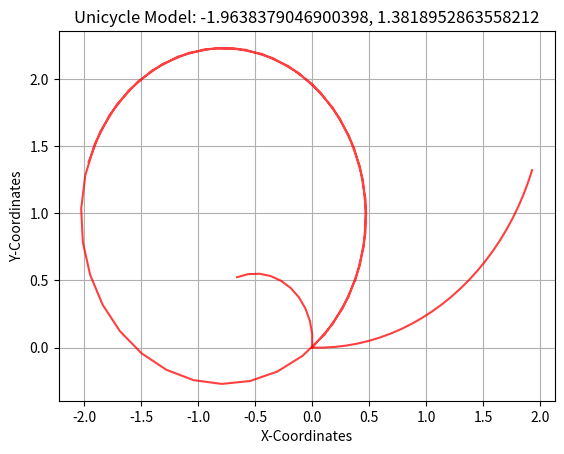

This figure's Python source:
import numpy as np
import matplotlib.pyplot as plt
import math

class Unicycle:
    def __init__(self, x: float, y: float, theta: float, dt: float):
        self.x = x
        self.y = y
        self.theta = theta
        self.dt = dt
        # Store the points of the trajectory to plot
        self.x_points = [self.x]
        self.y_points = [self.y]

    def step(self, v: float, w: float, n: int):

        for i in range(0,n):
            self.x = self.x + v * np.cos(self.theta)*self.dt
            self.y = self.y + v * np.sin(self.theta)*self.dt
            self.theta = self.theta + w*self.dt
            self.x_points.append(self.x)
            self.y_points.append(self.y)
        return self.x, self.y, self.theta

    def plot(self, v: float, w: float,name:str):
        """Function that plots the intermeditate trajectory of the Robot"""
        plt.title(f"Unicycle Model: {v}, {w}")
        plt.xlabel("X-Coordinates")
        plt.ylabel("Y-Coordinates")
        plt.plot(self.x_points, self.y_points, color="red", alpha=0.75)
        plt.grid()

        #plt.show()
        plt.savefig(name)
        # plt.savefig(f"Unicycle_{v}_{w}.png")

if __name__ == "__main__":
    print("Unicycle Model Assignment")
    path1 = Unicycle(0,0,0,0.1)
    v,w,theta = path1.step(1,0.5,25)
    path1.plot(v,w,"1.jpg")
    path2 = Unicycle(0, 0, 1.57,0.2)
    v,w,theta = path2.step(0.5,1,10)
    path2.plot(v,w,"2.jpg")
    path3 = Unicycle(0, 0, 0.77,0.05)
    v,w,theta = path3.step(5,4,50)
    path3.plot(v,w,"3.jpg")
